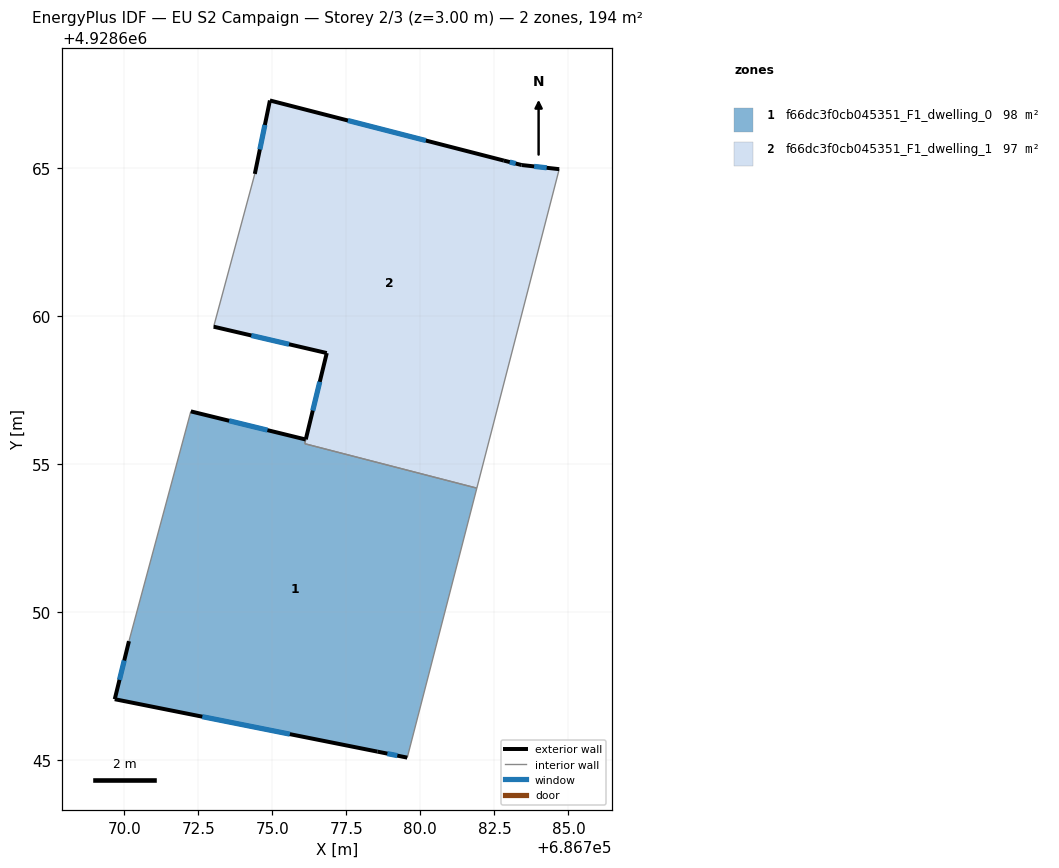
=== STOREY PLAN SPEC (per zone: floor XY polygon, exterior-wall plan segments, windows/doors) ===
zone 1: f66dc3f0cb045351_F1_dwelling_0  (97.7 m²)
  floor: (686779.56, 4928645.08) (686781.91, 4928654.18) (686776.09, 4928655.68) (686776.13, 4928655.82) (686772.25, 4928656.77) (686772.22, 4928656.68) (686770.16, 4928649.01) (686769.68, 4928647.05) (686778.55, 4928645.28)
  exterior wall: (686779.56, 4928645.08) – (686778.55, 4928645.28)  [1.0 m]
    window: (686779.22, 4928645.15) – (686778.88, 4928645.21)  [0.3 m²]
  exterior wall: (686778.55, 4928645.28) – (686769.68, 4928647.05)  [9.0 m]
    window: (686775.59, 4928645.87) – (686772.64, 4928646.46)  [3.0 m²]
  exterior wall: (686769.68, 4928647.05) – (686770.16, 4928649.01)  [2.0 m]
    window: (686769.84, 4928647.71) – (686770.00, 4928648.36)  [0.7 m²]
  exterior wall: (686772.25, 4928656.77) – (686776.13, 4928655.82)  [4.0 m]
    window: (686773.54, 4928656.46) – (686774.84, 4928656.14)  [1.3 m²]
  interior walls: 5
zone 2: f66dc3f0cb045351_F1_dwelling_1  (96.8 m²)
  floor: (686781.91, 4928654.18) (686784.69, 4928664.95) (686783.42, 4928665.09) (686782.82, 4928665.24) (686774.92, 4928667.27) (686774.41, 4928664.79) (686773.02, 4928659.63) (686776.84, 4928658.74) (686776.13, 4928655.83) (686776.09, 4928655.68)
  exterior wall: (686776.13, 4928655.83) – (686776.84, 4928658.74)  [3.0 m]
    window: (686776.37, 4928656.80) – (686776.60, 4928657.77)  [1.0 m²]
  exterior wall: (686776.84, 4928658.74) – (686773.02, 4928659.63)  [3.9 m]
    window: (686775.57, 4928659.04) – (686774.29, 4928659.34)  [1.3 m²]
  exterior wall: (686774.41, 4928664.79) – (686774.92, 4928667.27)  [2.5 m]
    window: (686774.58, 4928665.62) – (686774.75, 4928666.45)  [0.8 m²]
  exterior wall: (686774.92, 4928667.27) – (686782.82, 4928665.24)  [8.2 m]
    window: (686777.55, 4928666.60) – (686780.19, 4928665.92)  [2.7 m²]
  exterior wall: (686782.82, 4928665.24) – (686783.42, 4928665.09)  [0.6 m]
    window: (686783.02, 4928665.19) – (686783.22, 4928665.14)  [0.2 m²]
  exterior wall: (686783.42, 4928665.09) – (686784.69, 4928664.95)  [1.3 m]
    window: (686783.84, 4928665.05) – (686784.27, 4928665.00)  [0.4 m²]
  interior walls: 4

=== DERIVED (storey summary) ===
Building: EU S2 Campaign
Storey: 2 of 3  (floor level z = 3.00 m)
Storey gross floor area: 194.5 m²
Zones on this storey: 2
  - f66dc3f0cb045351_F1_dwelling_0: floor 97.7 m²; exterior wall 16.1 m (48.3 m²); 4 window(s) 5.4 m²; WWR 11.1%
  - f66dc3f0cb045351_F1_dwelling_1: floor 96.8 m²; exterior wall 19.5 m (58.5 m²); 6 window(s) 6.5 m²; WWR 11.1%
Zone adjacency (shared interzone walls):
  - f66dc3f0cb045351_F1_dwelling_0 ↔ f66dc3f0cb045351_F1_dwelling_1